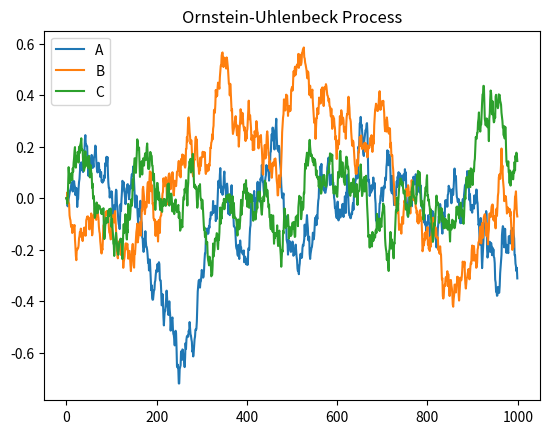

This chart was generated by the following Python code:
import numpy as np
import matplotlib.pyplot as plt
from scipy.stats import norm


def main():
    dt = 0.1

    theta = 0.15  # friction: strength to pull towards the mean
    sigma = 0.3  # noise
    mu = 0.0  # global mean

    processes = 3
    samples = 1000

    X = np.zeros(shape=(samples, processes))
    for t in range(1, samples - 1):
        dw = norm.rvs(scale=dt, size=processes)  # W: Wierner process, dw: brownian velocity
        dx = theta * (mu - X[t]) * dt + sigma * dw
        X[t + 1] = X[t] + dx

    print(X)

    plt.figure()
    plt.plot(X)
    plt.title('Ornstein-Uhlenbeck Process')
    plt.legend(['A', 'B', 'C'])
    plt.show()


if __name__ == "__main__":
    main()
